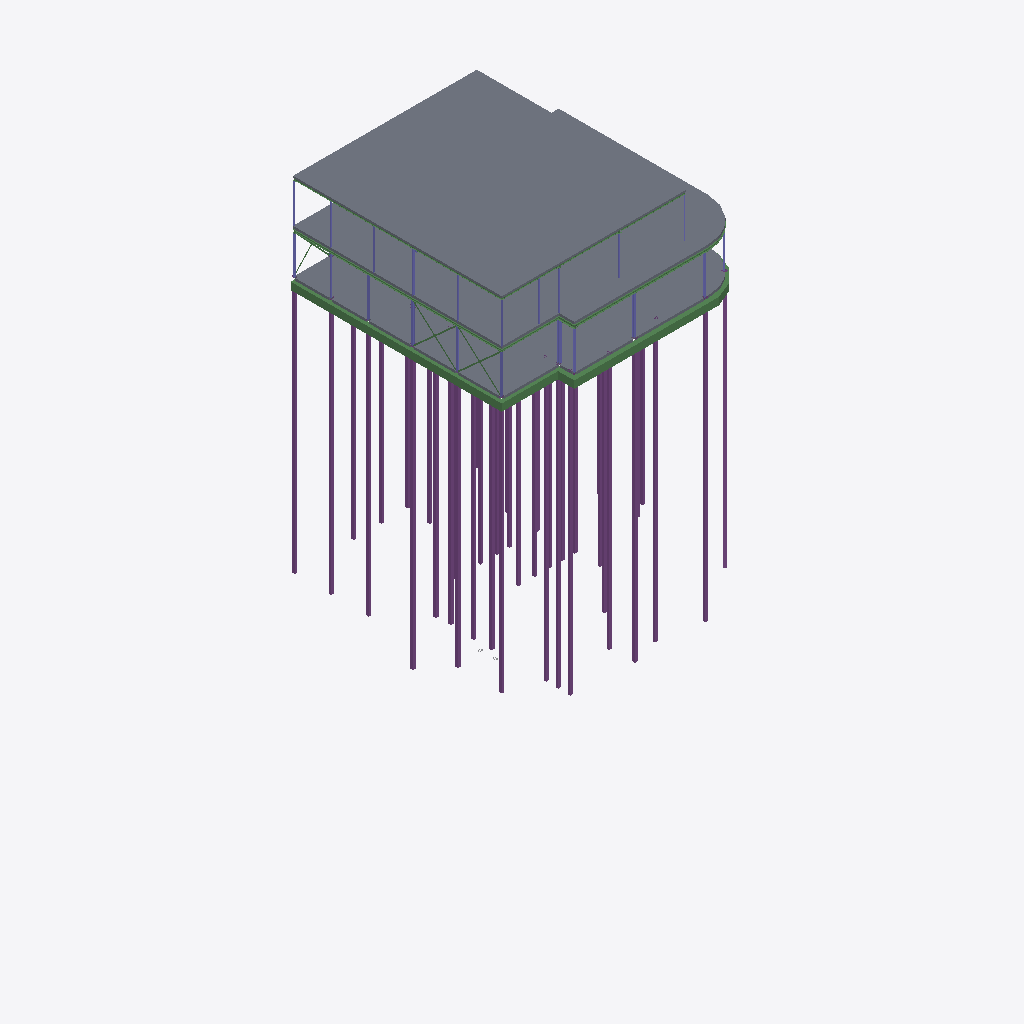
Isometric view of an IFC building model (IFC-SPF (STEP), schema IFC4, length unit millimetre), seen from the south-west, elements coloured by IFC class: 39 piles (purple), 21 beams (green), 21 columns (violet), 4 slabs (grey).
Extent 39.0 m × 36.3 m × 30.6 m (x, y, z). Storeys (4): Fundering at -0.38 m; Begane Grond at 0.00 m; 1e Verdieping at 3.60 m; 2e Verdieping at 7.20 m. Elements (182): 81 IfcBeam, 51 IfcColumn, 44 IfcPile, 4 IfcSlab, 2 IfcBuildingElementProxy.

HEADER;
FILE_DESCRIPTION(('ViewDefinition [CoordinationView]'),'2;1');
FILE_NAME('2321_model_4x0.ifc','2024-09-19T11:50:57+02:00',(''),(''),'IfcOpenShell 0.8.0','Bonsai 0.8.0','');
FILE_SCHEMA(('IFC4'));
ENDSEC;
DATA;
#347=IFCPROJECT('2LJ2LAHMPCjfpb_ZRohIeB',$,'My Project',$,$,$,$,(#7,#348,#52314),#352);
#977=IFCSITE('2OTcc7kzbEtPvfoPDtTU9R',$,'My Site',$,$,#448,$,$,$,$,$,$,$,$);
#989=IFCBUILDING('34Mjt8tPPBA9wtKCe3_2gn',$,'My Building',$,$,#447,$,$,$,$,$,$);
#937=IFCBUILDINGSTOREY('3d6JWB3Nr7k9JGNTiI8Sxw',$,'Begane Grond',$,$,#446,$,$,$,$);
#1534=IFCBUILDINGSTOREY('0rOcibb0X4mekHJVevSIHK',$,'Fundering',$,$,#15935,$,$,$,$);
#52338=IFCBUILDINGSTOREY('0_W$yLZ7z1r87qOf4jt0DK',$,'1e Verdieping',$,$,#52386,$,$,$,$);
#52355=IFCBUILDINGSTOREY('0_h1N49hD4FwQHGz$x0fKw',$,'2e Verdieping',$,$,#52391,$,$,$,$);
#76235=IFCSLAB('1NZhyEM911oPrgYs7GEhIP',$,'KPV_150',$,$,#76365,#76250,$,$);
#82119=IFCSLAB('1bOcnk_on7CQZFK_ObX$0x',$,'KPV_200',$,$,#82350,#82133,$,$);
#51910=IFCSLAB('25M4KDsUnBWR5sRG3yqooC',$,'Geisoleerde kanaalplaat_200',$,$,#70226,#51925,$,$);
#52270=IFCSLAB('1_Z4nBMXDDLRKm0_gdtjND',$,'Geisoleerde kanaalplaat_200',$,$,#70221,#52284,$,$);
#878=IFCBEAM('3Bf2VisTv9xuHs9Uyynrze',$,'NLRS_28_SR_balk_beton BB 350x600',$,$,#51946,#879,$,$);
#934=IFCBEAM('1MR471tpr3s9cIooIc$fMY',$,'NLRS_28_SR_balk_beton BB 400x600',$,$,#52011,#927,$,$);
#17829=IFCPILE('0Uk_epUh1DjuIcNfF795Oh',$,'FP_220_Type_1',$,$,#52106,#18949,$,$,$);
#18517=IFCPILE('1x5Q2fDbn6$9NLFLfRdafv',$,'FP_220_Type 1',$,$,#52081,#18530,$,$,$);
#17862=IFCPILE('2NXf7QjcPAx96v7EbZpv7k',$,'FP_220_Type_2',$,$,#52126,#17875,$,$,$);
#18583=IFCPILE('03Ta$4MP14PeAP2uBL2KR8',$,'FP_220_Type 1',$,$,#52091,#18596,$,$,$);
#18451=IFCPILE('3DSDtzzir3gPBouWYh60rh',$,'FP_220_Type 1',$,$,#52076,#18464,$,$,$);
#18418=IFCPILE('2I09DHk5PFAvrQokOpyrcD',$,'FP_220_Type 1',$,$,#52071,#18431,$,$,$);
#18550=IFCPILE('0iR8Is631Czx8i0sMbo8PJ',$,'FP_220_Type 1',$,$,#52086,#18563,$,$,$);
#18385=IFCPILE('3Dg4ROloDABR4ywR1k6oXY',$,'FP_220_Type 1',$,$,#52066,#18398,$,$,$);
#19096=IFCPILE('3cWB2ponz4NgkmBW1woC6j',$,'FP_220_Type 1.014',$,$,#52101,#19109,$,$,$);
#18352=IFCPILE('0dxdo2Ouf0gR9eClg4Mm15',$,'FP_220_Type 1',$,$,#52061,#18365,$,$,$);
#18324=IFCPILE('06tpGpfhLCDxi72w3EXGmh',$,'FP_220_Type_2',$,$,#52186,#18927,$,$,$);
#17895=IFCPILE('2pKERYgyT6NQ9Vrs8u_Icc',$,'FP_220_Type_2',$,$,#52131,#17908,$,$,$);
#18484=IFCPILE('3AGMqh2I94SuKKrRmqahxt',$,'FP_220_Type_2',$,$,#52136,#18707,$,$,$);
#17139=IFCPILE('2zpgiHGvf18e6irs0ocbl9',$,'FP_220_Type_2',$,$,#52111,#17171,$,$,$);
#17796=IFCPILE('3HuP_VA7D7nOwqrs0vhwnb',$,'FP_220_Type_2',$,$,#52121,#17809,$,$,$);
#17763=IFCPILE('0cCMgbG6zCXfGdxzu4Th0_',$,'FP_220_Type_2',$,$,#52116,#17776,$,$,$);
#18291=IFCPILE('13414fcsj9rQvzbWC1NUS$',$,'FP_220_Type 1',$,$,#52056,#18304,$,$,$);
#18672=IFCPILE('3RPFUHQZr5Hev3de$zq3tw',$,'FP_220_Type 1',$,$,#52096,#18685,$,$,$);
#18616=IFCPILE('2dPqei_ZX5qPY5MqLAW3zn',$,'FP_220_Type_2',$,$,#52141,#18729,$,$,$);
#17433=IFCPILE('3LgIx3F01ERQRTzlt9MhmH',$,'FP_220_Type_2',$,$,#52231,#19340,$,$,$);
#18192=IFCPILE('3qQM1fefDC5xMbMiCEayz$',$,'FP_220_Type_2.003',$,$,#52176,#18883,$,$,$);
#18225=IFCPILE('0oNb04i5P2x9Pb_W7kXiLr',$,'FP_220_Type_2.004',$,$,#52181,#18905,$,$,$);
#17466=IFCPILE('1SB2tc6fr99AS0gVVoETKW',$,'FP_220_Type_2.001',$,$,#52236,#19362,$,$,$);
#18060=IFCPILE('2JrPSgziP1xOq7ANJk0HMr',$,'FP_220_Type_2',$,$,#52161,#18817,$,$,$);
#19002=IFCPILE('3__I5qRabBg9Uih0AXs1RZ',$,'FP_220_Type_2.004',$,$,#52216,#19274,$,$,$);
#17697=IFCPILE('0k0x06sT10i9HT3vzXE_OK',$,'FP_220_Type_2',$,$,#52151,#18773,$,$,$);
#18027=IFCPILE('1uXR8vcZ91uQmWsRQ8ZLrJ',$,'FP_220_Type 1',$,$,#52051,#18040,$,$,$);
#17532=IFCPILE('1JROO3_a99tOzEIjRe_5Xt',$,'FP_220_Type 1',$,$,#52036,#17545,$,$,$);
#17499=IFCPILE('03N_X5FAf6pep9nGF39$Dr',$,'FP_220_Type_2.002',$,$,#52241,#19384,$,$,$);
#18093=IFCPILE('33PNv5lEz9rQbkLmQVMUVN',$,'FP_220_Type_2.001',$,$,#52166,#18839,$,$,$);
#902=IFCBEAM('2IzUTnCEfAH8ct_s926vdW',$,'NLRS_28_SR_balk_beton BB 350x600',$,$,#51971,#899,$,$);
#18159=IFCPILE('2LeGD6SlDBcwarfCA$Hy9E',$,'FP_220_Type_2.001',$,$,#52201,#19208,$,$,$);
#18969=IFCPILE('2QxA$ZlQz6pPw7bxfS5maK',$,'FP_220_Type_2.003',$,$,#52211,#19252,$,$,$);
#18126=IFCPILE('3C_019stT40gCfn1280BxG',$,'FP_220_Type_2.002',$,$,#52171,#18861,$,$,$);
#62516=IFCBEAM('2zTyBse6T1qh6PY0EiPtfp',$,'HEA220',$,$,#70416,#62527,$,$);
#17928=IFCPILE('1jZ4A32Zr6aPj0MQj1AMBW',$,'FP_220_Type_2',$,$,#52196,#19186,$,$,$);
#57802=IFCBEAM('3mirjxCFf3lf5dP2frrHLK',$,'HEA180',$,$,#70326,#57813,$,$);
#17994=IFCPILE('2VzE9awMz0qBnOODVx_zaN',$,'FP_220_Type_2.001',$,$,#52156,#18795,$,$,$);
#57761=IFCBEAM('1dq3D5TgX70B9hrkQ5mgDc',$,'HEA180',$,$,#70331,#57773,$,$);
#24722=IFCBEAM('3xxz6lPan2MAUsDeErChjl',$,'BB_400x600_hoek',$,$,#51936,#24728,$,.BEAM.);
#75165=IFCBEAM('195gHkNZTFPPpVvSjahTq0',$,'HEA140',$,$,#76280,#75176,$,$);
#71775=IFCCOLUMN('1rjTK05cX8aRK2WqAfQR5d',$,'HEA200',$,$,#71820,#71786,$,$);
#17598=IFCPILE('3ewZnUb9P5vPJ1qsCH2IB$',$,'FP_220_Type 1',$,$,#52041,#17611,$,$,$);
#18258=IFCPILE('06URLf6rL24wx3cIS7gKQ$',$,'FP_220_Type_2.002',$,$,#52206,#19230,$,$,$);
#71651=IFCCOLUMN('1qkuwX$HX0G82y8ekzWI8c',$,'HEA140',$,$,#72961,#71662,$,$);
#71866=IFCCOLUMN('379ti$gF10DwmaMIWsjFfK',$,'HEA180',$,$,#71911,#71877,$,$);
#57979=IFCBEAM('3rsHuXsXDEKBDD4JS$jF2Y',$,'HEA160',$,$,#70321,#57991,$,$);
#915=IFCBEAM('3VVv_Nq0X7M9W7wOTXt3Oj',$,'NLRS_28_SR_balk_beton BB 400x600',$,$,#52016,#907,$,$);
#75213=IFCBEAM('2eOZIQyej8Ux6cv0qID8p1',$,'HEA140.001',$,$,#76285,#75224,$,$);
#17565=IFCPILE('1QEPIPvI53PBFhpbdgmGMB',$,'FP_220_Type_2',$,$,#52226,#19318,$,$,$);
#74177=IFCCOLUMN('1bE_GNerv37BerMog048hi',$,'HEA100',$,$,#74925,#74188,$,$);
#71679=IFCCOLUMN('12yfeToHbEHemWHO1yS1be',$,'HEA120',$,$,#71774,#71690,$,$);
#63325=IFCCOLUMN('182loCusjDE8w4Uj3Nkc3h',$,'HEA140',$,$,#72956,#63336,$,$);
#63026=IFCCOLUMN('3j6YJZBOrDGfQNQ5w6M0Pk',$,'HEA120',$,$,#70231,#63038,$,$);
#71735=IFCCOLUMN('2AvlC4t7H0dgvwg4hx4qUA',$,'HEA140',$,$,#72966,#71746,$,$);
#71912=IFCCOLUMN('0hI6YF9AXD0eztVyxkn55p',$,'HEA160',$,$,#72087,#71923,$,$);
#71821=IFCCOLUMN('0iITVPxaH9FBAEhWMBj8wL',$,'HEA120',$,$,#71865,#71832,$,$);
#17664=IFCPILE('2y8uTwkpPA3eAf1zzhCsdI',$,'FP_220_Type_2',$,$,#52221,#19296,$,$,$);
#75577=IFCBEAM('1s8hF6oVb7u8IO5sOT_9Zv',$,'HEA140.001',$,$,#76305,#75588,$,$);
#75290=IFCBEAM('3ALsDO4A96kBHJvagC_GKw',$,'HEA140.001',$,$,#76290,#75301,$,$);
#75439=IFCBEAM('2Sy7FfK2r8dPzt8a5MNuLa',$,'HEA140.001',$,$,#76295,#75450,$,$);
#74231=IFCCOLUMN('37wTyRmsjBquujUYiTVhHT',$,'HEA100',$,$,#74790,#74242,$,$);
#74123=IFCCOLUMN('2XyBQqmN1Erxp$JEziLmDx',$,'HEA100',$,$,#74865,#74134,$,$);
#74150=IFCCOLUMN('060Fp6GCDBARfRmVEbateu',$,'HEA100',$,$,#74880,#74161,$,$);
#74204=IFCCOLUMN('2MhUAQIsr5QQ2nByLIi0ms',$,'HEA100',$,$,#74820,#74215,$,$);
#74258=IFCCOLUMN('0xqEcHVgH6HPr5T0zslH6w',$,'HEA100',$,$,#74805,#74269,$,$);
#72671=IFCBEAM('3lvm8ezfD5FAx62XgwSQuI',$,'Stabiliteit_Staal_100x10',$,$,#72971,#72682,$,$);
#73915=IFCCOLUMN('1pWiNH1mX6_AZfLIgjibrA',$,'HEA100',$,$,#74895,#73926,$,$);
#74285=IFCCOLUMN('3kjhMFf5jFAfAI3GndwYV4',$,'K100/100/5',$,$,#74985,#74297,$,$);
#63297=IFCCOLUMN('2hJ4bHMcT5hx2RK_6i2Oum',$,'HEA120',$,$,#70251,#63308,$,$);
#74318=IFCCOLUMN('0Q3zkn8uT1uget3QPOQEjl',$,'K100/100/5',$,$,#74940,#74329,$,$);
#58152=IFCBEAM('28qfFtz$z5JgmuEOSCB_cD',$,'HEA280',$,$,#70446,#58164,$,$);
#72560=IFCBEAM('2eu$rt2sX2GOUTfzNGYFFT',$,'Stabiliteit_Staal_100x10',$,$,#72602,#72572,$,$);
#72699=IFCBEAM('0u2DzCD8b5D9wzoXcMI7ac',$,'Stabiliteit_Staal_100x10',$,$,#72976,#72710,$,$);
#72603=IFCBEAM('0wXu$lZQbEjwMgYeEFPFFS',$,'Stabiliteit_Staal_100x10',$,$,#72698,#72614,$,$);
#71985=IFCCOLUMN('26$UUmSH11G9yfzQIMu1hZ',$,'HEA120',$,$,#72067,#71996,$,$);
#72722=IFCBEAM('2C6zsmPp15Q8XKJ6BABTMR',$,'Stabiliteit_Staal_100x10',$,$,#72758,#72733,$,$);
#74345=IFCCOLUMN('3rcrb5HC15qAnEezxxrs1e',$,'80/5',$,$,#75154,#74356,$,$);
#72759=IFCBEAM('3xDou9sWrA3A3sAZGacOMV',$,'Stabiliteit_Staal_100x10',$,$,#72981,#72770,$,$);
ENDSEC;